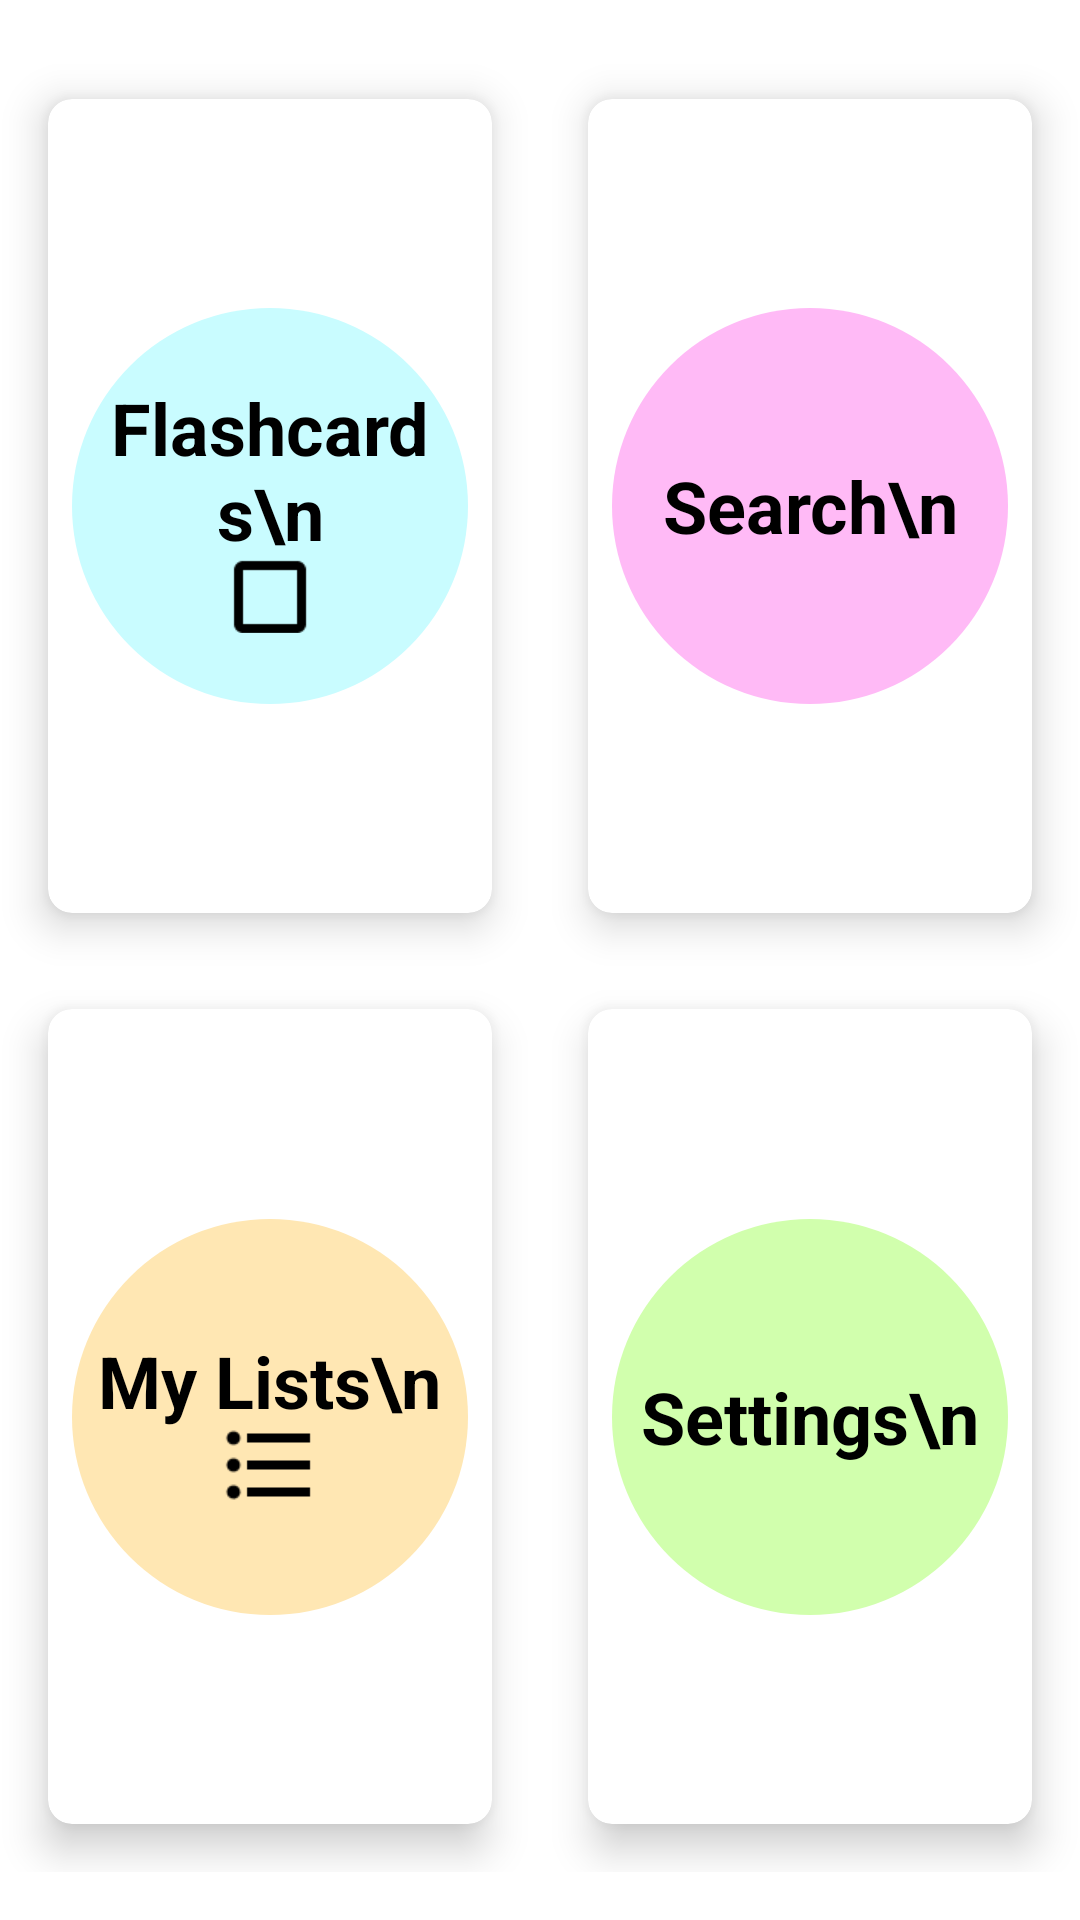

Layout XML and referenced resources for this Android screen:
<!-- AndroidManifest.xml: application theme AppTheme -->
<!-- res/layout/home_screen.xml -->
<?xml version="1.0" encoding="utf-8"?>
<LinearLayout xmlns:android="http://schemas.android.com/apk/res/android"
    xmlns:app="http://schemas.android.com/apk/res-auto"
    android:layout_width="match_parent"
    android:layout_height="match_parent"
    android:orientation="vertical">

    <TextView
        android:id="@+id/homescreen_blank_view"
        android:layout_width="match_parent"
        android:layout_height="1dp"
        android:layout_weight="0" />

    <GridLayout
        android:layout_width="match_parent"
        android:layout_height="0dp"
        android:layout_marginTop="16dp"
        android:layout_marginBottom="16dp"
        android:layout_weight="8"
        android:alignmentMode="alignMargins"
        android:columnCount="2"
        android:columnOrderPreserved="false"
        android:rowCount="2">

        
        <androidx.cardview.widget.CardView
            android:id="@+id/item_flashcards"
            android:layout_width="0dp"
            android:layout_height="0dp"
            android:layout_rowWeight="1"
            android:layout_columnWeight="1"
            android:layout_margin="16dp"
            app:cardCornerRadius="8dp"
            app:cardElevation="8dp">

            <androidx.constraintlayout.widget.ConstraintLayout
                android:layout_width="match_parent"
                android:layout_height="match_parent"
                android:layout_gravity="center"
                android:layout_margin="8dp">

            <ImageView
                android:layout_width="match_parent"
                android:layout_height="0dp"
                android:background="@drawable/circle_lightblue"
                app:layout_constraintBottom_toBottomOf="parent"
                app:layout_constraintDimensionRatio="1:1"
                app:layout_constraintEnd_toEndOf="parent"
                app:layout_constraintStart_toStartOf="parent"
                app:layout_constraintTop_toTopOf="parent" />

            </androidx.constraintlayout.widget.ConstraintLayout>

            <LinearLayout
                android:layout_width="wrap_content"
                android:layout_height="wrap_content"
                android:layout_gravity="center"
                android:layout_margin="16dp"
                android:orientation="vertical">

                <TextView
                    android:layout_width="match_parent"
                    android:layout_height="wrap_content"
                    android:text="Flashcards\n"
                    android:textAlignment="center"
                    android:textColor="@android:color/black"
                    android:textSize="24sp"
                    android:textStyle="bold" />

                <ImageView
                    android:layout_width="match_parent"
                    android:layout_height="wrap_content"
                    android:contentDescription="flashcardicon"
                    android:scaleX="1.5"
                    android:scaleY="1.5"
                    android:src="@drawable/ic_baseline_crop_square_24"
                    android:textAlignment="center" />

            </LinearLayout>

        </androidx.cardview.widget.CardView>

        
        <androidx.cardview.widget.CardView
            android:id="@+id/item_search"
            android:layout_width="0dp"
            android:layout_height="0dp"
            android:layout_rowWeight="1"
            android:layout_columnWeight="1"
            android:layout_margin="16dp"
            app:cardCornerRadius="8dp"
            app:cardElevation="8dp">

            <androidx.constraintlayout.widget.ConstraintLayout
                android:layout_width="match_parent"
                android:layout_height="match_parent"
                android:layout_gravity="center"
                android:layout_margin="8dp">

                <ImageView
                    android:layout_width="match_parent"
                    android:layout_height="0dp"
                    android:background="@drawable/circle_pink"
                    app:layout_constraintBottom_toBottomOf="parent"
                    app:layout_constraintDimensionRatio="1:1"
                    app:layout_constraintEnd_toEndOf="parent"
                    app:layout_constraintStart_toStartOf="parent"
                    app:layout_constraintTop_toTopOf="parent" />

            </androidx.constraintlayout.widget.ConstraintLayout>

            <LinearLayout
                android:layout_width="wrap_content"
                android:layout_height="wrap_content"
                android:layout_gravity="center"
                android:layout_margin="16dp"
                android:orientation="vertical">

                <TextView
                    android:layout_width="match_parent"
                    android:layout_height="wrap_content"
                    android:text="Search\n"
                    android:textAlignment="center"
                    android:textColor="@android:color/black"
                    android:textSize="24sp"
                    android:textStyle="bold" />

                <ImageView
                    android:layout_width="match_parent"
                    android:layout_height="wrap_content"
                    android:contentDescription="searchicon"
                    android:scaleX="1.5"
                    android:scaleY="1.5"
                    android:src="@drawable/ic_search_black_24dp"
                    android:textAlignment="center" />

            </LinearLayout>

        </androidx.cardview.widget.CardView>

        
        <androidx.cardview.widget.CardView
            android:id="@+id/item_mylists"
            android:layout_width="0dp"
            android:layout_height="0dp"
            android:layout_rowWeight="1"
            android:layout_columnWeight="1"
            android:layout_margin="16dp"
            app:cardCornerRadius="8dp"
            app:cardElevation="8dp">

            <androidx.constraintlayout.widget.ConstraintLayout
                android:layout_width="match_parent"
                android:layout_height="match_parent"
                android:layout_gravity="center"
                android:layout_margin="8dp">

                <ImageView
                    android:layout_width="match_parent"
                    android:layout_height="0dp"
                    android:background="@drawable/circle_orange"
                    app:layout_constraintBottom_toBottomOf="parent"
                    app:layout_constraintDimensionRatio="1:1"
                    app:layout_constraintEnd_toEndOf="parent"
                    app:layout_constraintStart_toStartOf="parent"
                    app:layout_constraintTop_toTopOf="parent" />

            </androidx.constraintlayout.widget.ConstraintLayout>

            <LinearLayout
                android:layout_width="wrap_content"
                android:layout_height="wrap_content"
                android:layout_gravity="center"
                android:layout_margin="16dp"
                android:orientation="vertical">

                <TextView
                    android:layout_width="match_parent"
                    android:layout_height="wrap_content"
                    android:text="My Lists\n"
                    android:textAlignment="center"
                    android:textColor="@android:color/black"
                    android:textSize="24sp"
                    android:textStyle="bold" />

                <ImageView
                    android:layout_width="match_parent"
                    android:layout_height="wrap_content"
                    android:contentDescription="listicon"
                    android:scaleX="1.5"
                    android:scaleY="1.5"
                    android:src="@drawable/ic_baseline_format_list_bulleted_24"
                    android:textAlignment="center" />

            </LinearLayout>

        </androidx.cardview.widget.CardView>

        <androidx.cardview.widget.CardView
            android:id="@+id/item_settings"
            android:layout_width="0dp"
            android:layout_height="0dp"
            android:layout_rowWeight="1"
            android:layout_columnWeight="1"
            android:layout_margin="16dp"
            app:cardCornerRadius="8dp"
            app:cardElevation="8dp">

            <androidx.constraintlayout.widget.ConstraintLayout
                android:layout_width="match_parent"
                android:layout_height="match_parent"
                android:layout_gravity="center"
                android:layout_margin="8dp">

                <ImageView
                    android:layout_width="match_parent"
                    android:layout_height="0dp"
                    android:background="@drawable/circle_green"
                    app:layout_constraintBottom_toBottomOf="parent"
                    app:layout_constraintDimensionRatio="1:1"
                    app:layout_constraintEnd_toEndOf="parent"
                    app:layout_constraintStart_toStartOf="parent"
                    app:layout_constraintTop_toTopOf="parent" />

            </androidx.constraintlayout.widget.ConstraintLayout>

            <LinearLayout
                android:layout_width="wrap_content"
                android:layout_height="wrap_content"
                android:layout_gravity="center"
                android:layout_margin="16dp"
                android:orientation="vertical">

                <TextView
                    android:layout_width="match_parent"
                    android:layout_height="wrap_content"
                    android:text="Settings\n"
                    android:textAlignment="center"
                    android:textColor="@android:color/black"
                    android:textSize="24sp"
                    android:textStyle="bold" />

                <ImageView
                    android:layout_width="match_parent"
                    android:layout_height="wrap_content"
                    android:contentDescription="settingsicon"
                    android:scaleX="1.2"
                    android:scaleY="1.2"
                    android:src="@drawable/ic_baseline_settings_24"
                    android:textAlignment="center" />

            </LinearLayout>

        </androidx.cardview.widget.CardView>

    </GridLayout>

</LinearLayout>
<!-- resources referenced by this layout -->
<resources>
  <!-- drawable circle_green (drawable) -->
  <?xml version="1.0" encoding="utf-8"?>
  <shape
      xmlns:android="http://schemas.android.com/apk/res/android"
      android:shape="oval">
  
      <solid
          android:color="#d1ffad"/>
  
      <size
          android:width="120dp"
          android:height="120dp"/>
  </shape>
  <!-- drawable circle_lightblue (drawable) -->
  <?xml version="1.0" encoding="utf-8"?>
  <shape
      xmlns:android="http://schemas.android.com/apk/res/android"
      android:shape="oval">
  
      <solid
          android:color="#c9fcff"/>
  
      <size
          android:width="120dp"
          android:height="120dp"/>
  </shape>
  <!-- drawable circle_orange (drawable) -->
  <?xml version="1.0" encoding="utf-8"?>
  <shape
      xmlns:android="http://schemas.android.com/apk/res/android"
      android:shape="oval">
  
      <solid
          android:color="#ffe7b3"/>
  
      <size
          android:width="120dp"
          android:height="120dp"/>
  </shape>
  <!-- drawable circle_pink (drawable) -->
  <?xml version="1.0" encoding="utf-8"?>
  <shape
      xmlns:android="http://schemas.android.com/apk/res/android"
      android:shape="oval">
  
      <solid
          android:color="#ffbaf6"/>
  
      <size
          android:width="120dp"
          android:height="120dp"/>
  </shape>
  <!-- drawable ic_baseline_crop_square_24 (drawable) -->
  <vector xmlns:android="http://schemas.android.com/apk/res/android"
      android:width="24dp"
      android:height="24dp"
      android:viewportWidth="24"
      android:viewportHeight="24">
    <path
        android:fillColor="@android:color/black"
        android:pathData="M18,4L6,4c-1.1,0 -2,0.9 -2,2v12c0,1.1 0.9,2 2,2h12c1.1,0 2,-0.9 2,-2L20,6c0,-1.1 -0.9,-2 -2,-2zM18,18L6,18L6,6h12v12z"/>
  </vector>
  <!-- drawable ic_baseline_format_list_bulleted_24 (drawable) -->
  <vector xmlns:android="http://schemas.android.com/apk/res/android"
      android:width="24dp"
      android:height="24dp"
      android:viewportWidth="24"
      android:viewportHeight="24">
    <path
        android:fillColor="@android:color/black"
        android:pathData="M4,10.5c-0.83,0 -1.5,0.67 -1.5,1.5s0.67,1.5 1.5,1.5 1.5,-0.67 1.5,-1.5 -0.67,-1.5 -1.5,-1.5zM4,4.5c-0.83,0 -1.5,0.67 -1.5,1.5S3.17,7.5 4,7.5 5.5,6.83 5.5,6 4.83,4.5 4,4.5zM4,16.5c-0.83,0 -1.5,0.68 -1.5,1.5s0.68,1.5 1.5,1.5 1.5,-0.68 1.5,-1.5 -0.67,-1.5 -1.5,-1.5zM7,19h14v-2L7,17v2zM7,13h14v-2L7,11v2zM7,5v2h14L21,5L7,5z"/>
  </vector>
  <style name="AppTheme" parent="Theme.MaterialComponents.Light">
  
          <item name="background">@color/background</item>
  
          <item name="android:textColorPrimary">@color/primary_light</item>
  
          <item name="colorPrimary">@color/primary</item>
          <item name="colorPrimaryVariant">@color/primary_dark</item>
          <item name="colorOnPrimary">@color/white</item>
  
          
          <item name="colorSecondary">@color/accent</item>
          <item name="colorSecondaryVariant">@color/accent</item>
          <item name="colorOnSecondary">@color/white</item>
  
          <item name="android:toolbarStyle">@style/toolbarSetup</item>
  
          <item name="actionMenuTextColor">@android:color/white</item>
          <item name="android:windowAnimationStyle">@style/CustomActivityAnimation</item>
      </style>
  <color name="background">#F3F3F3</color>
  <color name="primary_light">#D1C4E9</color>
  <color name="primary">#673AB7</color>
  <color name="primary_dark">#512DA8</color>
  <color name="white">#ffffff</color>
  <color name="accent">#8BC34A</color>
  <style name="toolbarSetup" parent="Widget.AppCompat.Toolbar">
          <item name="titleTextColor">@color/primary_light</item>
      </style>
  <style name="CustomActivityAnimation" parent="@android:style/Animation.Activity">
          <item name="android:activityOpenEnterAnimation">@anim/slide_in_right</item>
          <item name="android:activityOpenExitAnimation">@anim/slide_out_left</item>
          <item name="android:activityCloseEnterAnimation">@anim/slide_in_left</item>
          <item name="android:activityCloseExitAnimation">@anim/slide_out_right</item>
      </style>
</resources>
